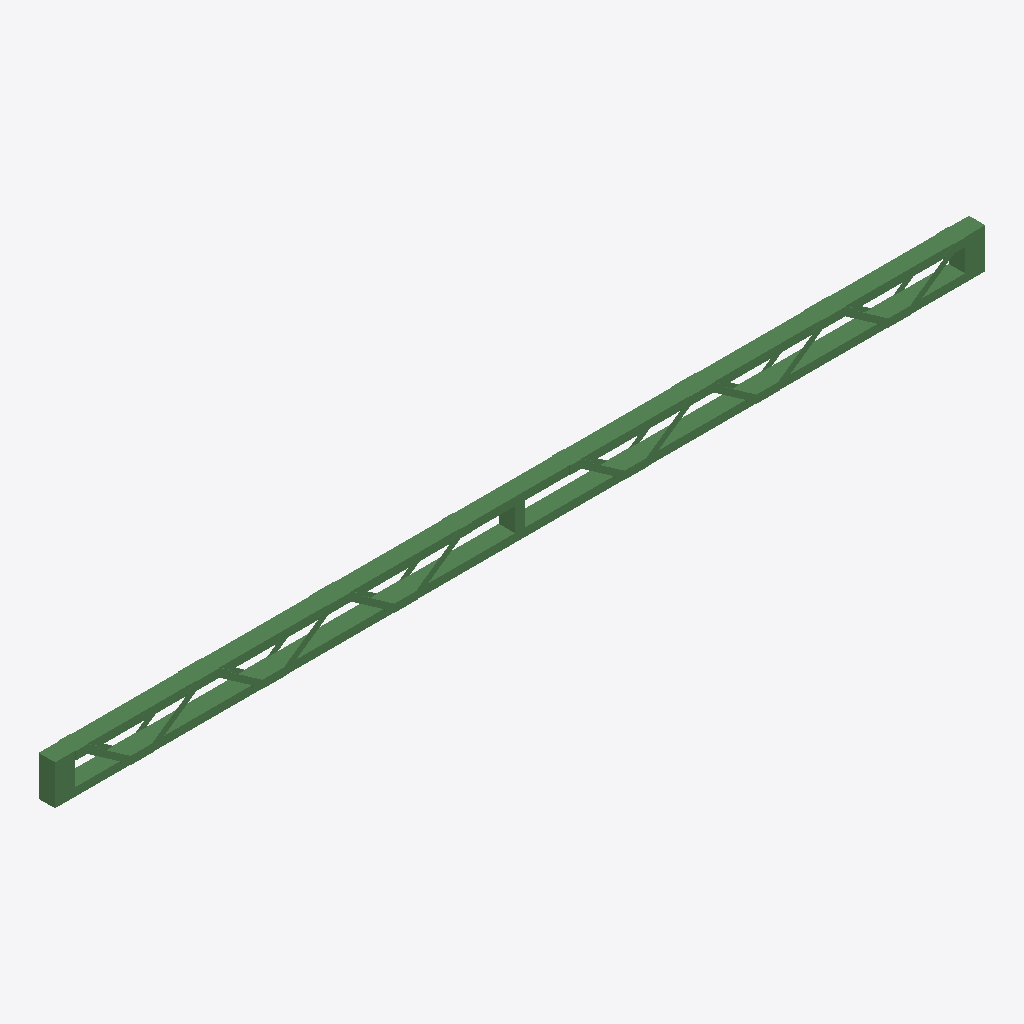
Isometric view of an IFC building model (IFC-SPF (STEP), schema IFC2X3, length unit millimetre), seen from the south-west, elements coloured by IFC class: 1 beam (green).
Extent 4.3 m × 0.1 m × 0.2 m (x, y, z). Storeys (1): Level 0 at 0.00 m. Elements (1): 1 IfcBeam.

HEADER;
FILE_DESCRIPTION(('ViewDefinition [CoordinationView_V2.0]'),'2;1');
FILE_NAME('Project Number','2024-08-28T10:22:30',(''),(''),'The EXPRESS Data Manager Version 5.02.0100.07 : ','21.1.1.109 - Exporter 21.1.1.109 - Alternate UI ','');
FILE_SCHEMA(('IFC2X3'));
ENDSEC;
DATA;
#120=IFCPROJECT('2XZmlFVmv20u2gQDXGFG2X',#41,'Project Number',$,$,'Project Name','Project Status',(#112),#107);
#165=IFCSITE('2XZmlFVmv20u2gQDXGFG2Z',#41,'Default',$,$,#164,$,$,.ELEMENT.,(51,30,23,112487),(0,-7,-37,-956022),0.0,$,$);
#146=IFCBUILDING('2XZmlFVmv20u2gQDXGFG2W',#41,'',$,$,#32,$,'',.ELEMENT.,$,$,#142);
#155=IFCBUILDINGSTOREY('2XZmlFVmv20u2gQDYlmlvc',#41,'Level 0',$,'Level:Circle Head - Project Datum',#153,$,'Level 0',.ELEMENT.,0.0);
#1322=IFCBEAM('1kApvdcs15jfto$CngYCZF',#41,'NBS_MiTekIndustriesLtd_MtlWebJsts_PosiJoist:PS8_38x76mm:320256',$,'NBS_MiTekIndustriesLtd_MtlWebJsts_PosiJoist:PS8_38x76mm',#1321,#1314,'320256');
ENDSEC;
